Run: headless pygame with SDL's dummy video driver; simulated clock (each Clock.tick advances the game by its frame time, no real sleeping); random seed 0; keys injected as events and as key.get_pressed() state; no mouse input.
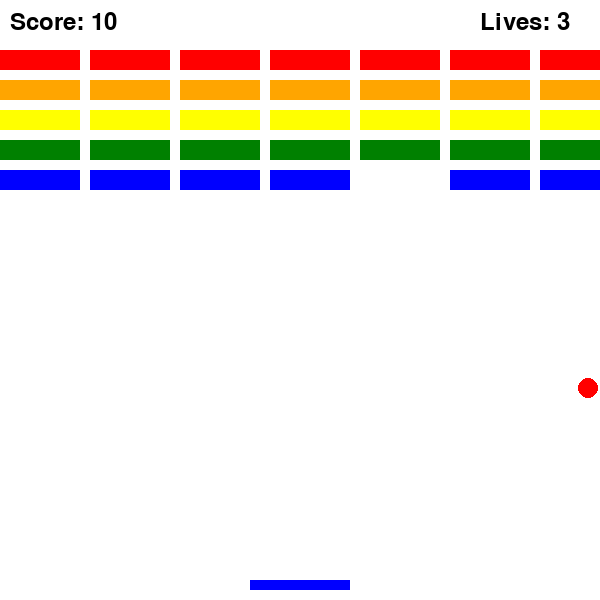
Frame 1 of 4 · flips 1–60 · no input
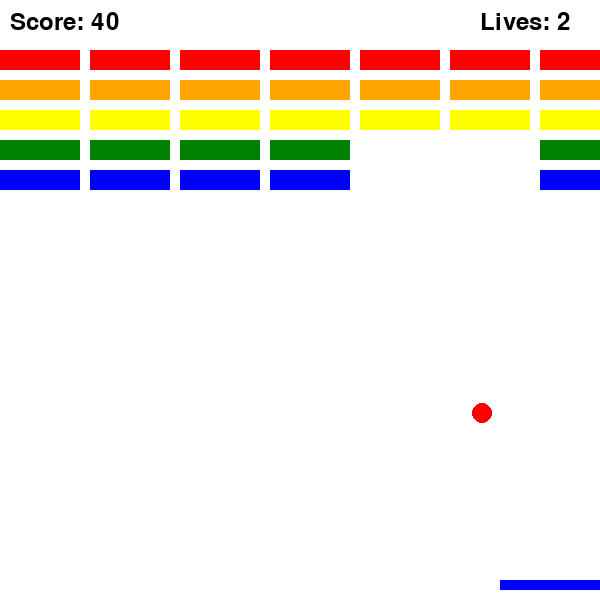
Frame 2 of 4 · flips 61–180 · tapped SPACE, RETURN · held RIGHT (→), D
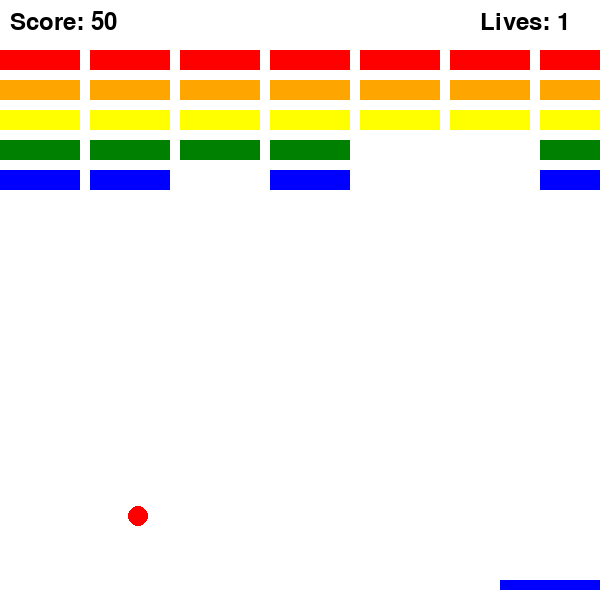
Frame 3 of 4 · flips 181–300 · held DOWN (↓), S
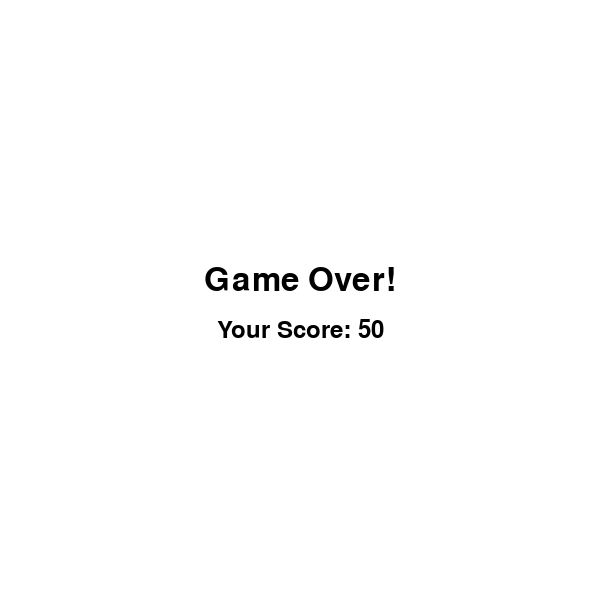
Frame 4 of 4 · flips 301–420 · held LEFT (←), A, UP (↑), W

The pygame program that drew these frames:

# Import required modules
import pygame  # Main library used for game development
import sys     # Used to handle system-level operations like quitting the game
import random  # Provides random number generation (used for ball direction)
import time    # Used for time delays (e.g., show messages)

# Initialize pygame
pygame.init()

# Screen dimensions and colors
WIDTH, HEIGHT = 600, 600  # Screen size
WHITE = (255, 255, 255)   # Background color
BALL_COLOR = (255, 0, 0)  # Red color for the ball
PADDLE_COLOR = (0, 0, 255)  # Blue color for the paddle

# Brick colors for different rows
BRICK_COLORS = [
    (255, 0, 0),      # Red
    (255, 165, 0),    # Orange
    (255, 255, 0),    # Yellow
    (0, 128, 0),      # Green
    (0, 0, 255)       # Blue
]

# Game settings
BRICK_WIDTH = 80           # Width of each brick
BRICK_HEIGHT = 20          # Height of each brick
BRICK_ROWS = 5             # Number of rows of bricks
BRICK_COLUMNS = 8          # Number of columns of bricks
BRICK_SPACING = 10         # Space between bricks
PADDLE_WIDTH = 100         # Paddle width
PADDLE_HEIGHT = 10         # Paddle height
BALL_RADIUS = 10           # Ball radius
BALL_SPEED = 5             # Initial speed of the ball
PADDLE_SPEED = 10          # Paddle movement speed
LIVES = 3                  # Total lives player starts with

# Setup screen
screen = pygame.display.set_mode((WIDTH, HEIGHT))  # Create game window
pygame.display.set_caption("Brick Breaker")         # Set window title
clock = pygame.time.Clock()                         # Clock to control game FPS

# Function to create a list of brick rectangles
def create_bricks():
    brick_list = []  # Empty list to hold bricks
    for row in range(BRICK_ROWS):  # Loop through each row
        for col in range(BRICK_COLUMNS):  # Loop through each column
            brick_x = col * (BRICK_WIDTH + BRICK_SPACING)  # Calculate x-position
            brick_y = row * (BRICK_HEIGHT + BRICK_SPACING) + 50  # y-position with offset
            rect = pygame.Rect(brick_x, brick_y, BRICK_WIDTH, BRICK_HEIGHT)  # Create brick rectangle
            brick_list.append((rect, BRICK_COLORS[row]))  # Store brick and its color
    return brick_list  # Return list of bricks

# Function to draw all bricks on the screen
def draw_bricks(bricks):
    for brick, color in bricks:  # Loop through all bricks
        pygame.draw.rect(screen, color, brick)  # Draw each brick with its color

# Function to show a centered message with optional score
def show_centered_message(message, score=None, duration=3):
    screen.fill(WHITE)  # Fill screen with white
    font_main = pygame.font.Font(None, 48)  # Main font for the message
    text_surface = font_main.render(message, True, (0, 0, 0))  # Render the message text
    text_rect = text_surface.get_rect(center=(WIDTH // 2, HEIGHT // 2 - 20))  # Center the message
    screen.blit(text_surface, text_rect)  # Display the message

    # If score is provided, show it below the message
    if score is not None:
        font_score = pygame.font.Font(None, 36)
        score_surface = font_score.render(f"Your Score: {score}", True, (0, 0, 0))
        score_rect = score_surface.get_rect(center=(WIDTH // 2, HEIGHT // 2 + 30))
        screen.blit(score_surface, score_rect)

    pygame.display.flip()  # Update the screen
    time.sleep(duration)   # Wait before continuing

# Main function that runs the game loop
def run_game():
    # Initial ball position at center
    ball_x = WIDTH // 2
    ball_y = HEIGHT // 2
    current_ball_speed = BALL_SPEED  # Current speed (can increase)
    # Random horizontal direction; vertical goes upward
    ball_dx = random.choice([-1, 1]) * current_ball_speed
    ball_dy = -current_ball_speed

    # Set initial paddle position
    paddle_x = (WIDTH - PADDLE_WIDTH) // 2
    paddle_y = HEIGHT - PADDLE_HEIGHT - 10  # Near the bottom

    bricks = create_bricks()  # Generate the bricks
    lives = LIVES  # Set initial lives
    score = 0      # Start score at 0

    # Show start screen
    show_centered_message("Start", duration=3)

    while True:  # Main game loop
        for event in pygame.event.get():  # Event loop
            if event.type == pygame.QUIT:  # Quit event
                pygame.quit()
                sys.exit()

        # Handle keyboard input
        keys = pygame.key.get_pressed()
        if keys[pygame.K_LEFT] and paddle_x > 0:
            paddle_x -= PADDLE_SPEED  # Move paddle left
        if keys[pygame.K_RIGHT] and paddle_x < WIDTH - PADDLE_WIDTH:
            paddle_x += PADDLE_SPEED  # Move paddle right

        # Update ball position
        ball_x += ball_dx
        ball_y += ball_dy

        # Wall collision (left/right)
        if ball_x - BALL_RADIUS <= 0 or ball_x + BALL_RADIUS >= WIDTH:
            ball_dx *= -1  # Reverse x-direction

        # Top wall collision
        if ball_y - BALL_RADIUS <= 0:
            ball_dy *= -1  # Reverse y-direction

        # Create rectangles for paddle and ball for collision detection
        paddle_rect = pygame.Rect(paddle_x, paddle_y, PADDLE_WIDTH, PADDLE_HEIGHT)
        ball_rect = pygame.Rect(ball_x - BALL_RADIUS, ball_y - BALL_RADIUS, BALL_RADIUS * 2, BALL_RADIUS * 2)

        # Paddle collision
        if ball_rect.colliderect(paddle_rect):
            ball_dy *= -1  # Reverse ball y-direction

        # Brick collision
        for brick, color in bricks[:]:  # Iterate over a copy of the brick list
            if ball_rect.colliderect(brick):  # Collision detected
                bricks.remove((brick, color))  # Remove the brick
                ball_dy *= -1  # Reverse y-direction
                score += 10  # Increase score
                current_ball_speed += 0.1  # Slightly increase speed
                # Normalize speed direction with updated speed
                ball_dx = (ball_dx / abs(ball_dx)) * current_ball_speed
                ball_dy = (ball_dy / abs(ball_dy)) * current_ball_speed
                break  # Only one brick should be removed per frame

        # Win condition: all bricks removed
        if score >= 350:
            show_centered_message("You Win!", score)
            pygame.quit()
            sys.exit()

        # If ball goes below screen (missed paddle)
        if ball_y > HEIGHT:
            lives -= 1  # Decrease lives
            if lives == 0:  # Game over condition
                show_centered_message("Game Over!", score)
                pygame.quit()
                sys.exit()
            else:
                # Reset ball position and speed
                ball_x = WIDTH // 2
                ball_y = HEIGHT // 2
                current_ball_speed = BALL_SPEED
                ball_dx = random.choice([-1, 1]) * current_ball_speed
                ball_dy = -current_ball_speed

        # Drawing section
        screen.fill(WHITE)  # Clear screen
        pygame.draw.circle(screen, BALL_COLOR, (ball_x, ball_y), BALL_RADIUS)  # Draw ball
        pygame.draw.rect(screen, PADDLE_COLOR, paddle_rect)  # Draw paddle
        draw_bricks(bricks)  # Draw all bricks

        # Display score and lives
        font = pygame.font.Font(None, 36)
        score_text = font.render(f"Score: {score}", True, (0, 0, 0))
        lives_text = font.render(f"Lives: {lives}", True, (0, 0, 0))
        screen.blit(score_text, (10, 10))
        screen.blit(lives_text, (WIDTH - 120, 10))

        pygame.display.flip()  # Update display
        clock.tick(60)  # Maintain 60 FPS

# Entry point of the script
def main():
    run_game()  # Start the game

# Run the game only if this file is executed directly
if __name__ == "__main__":
    main()
